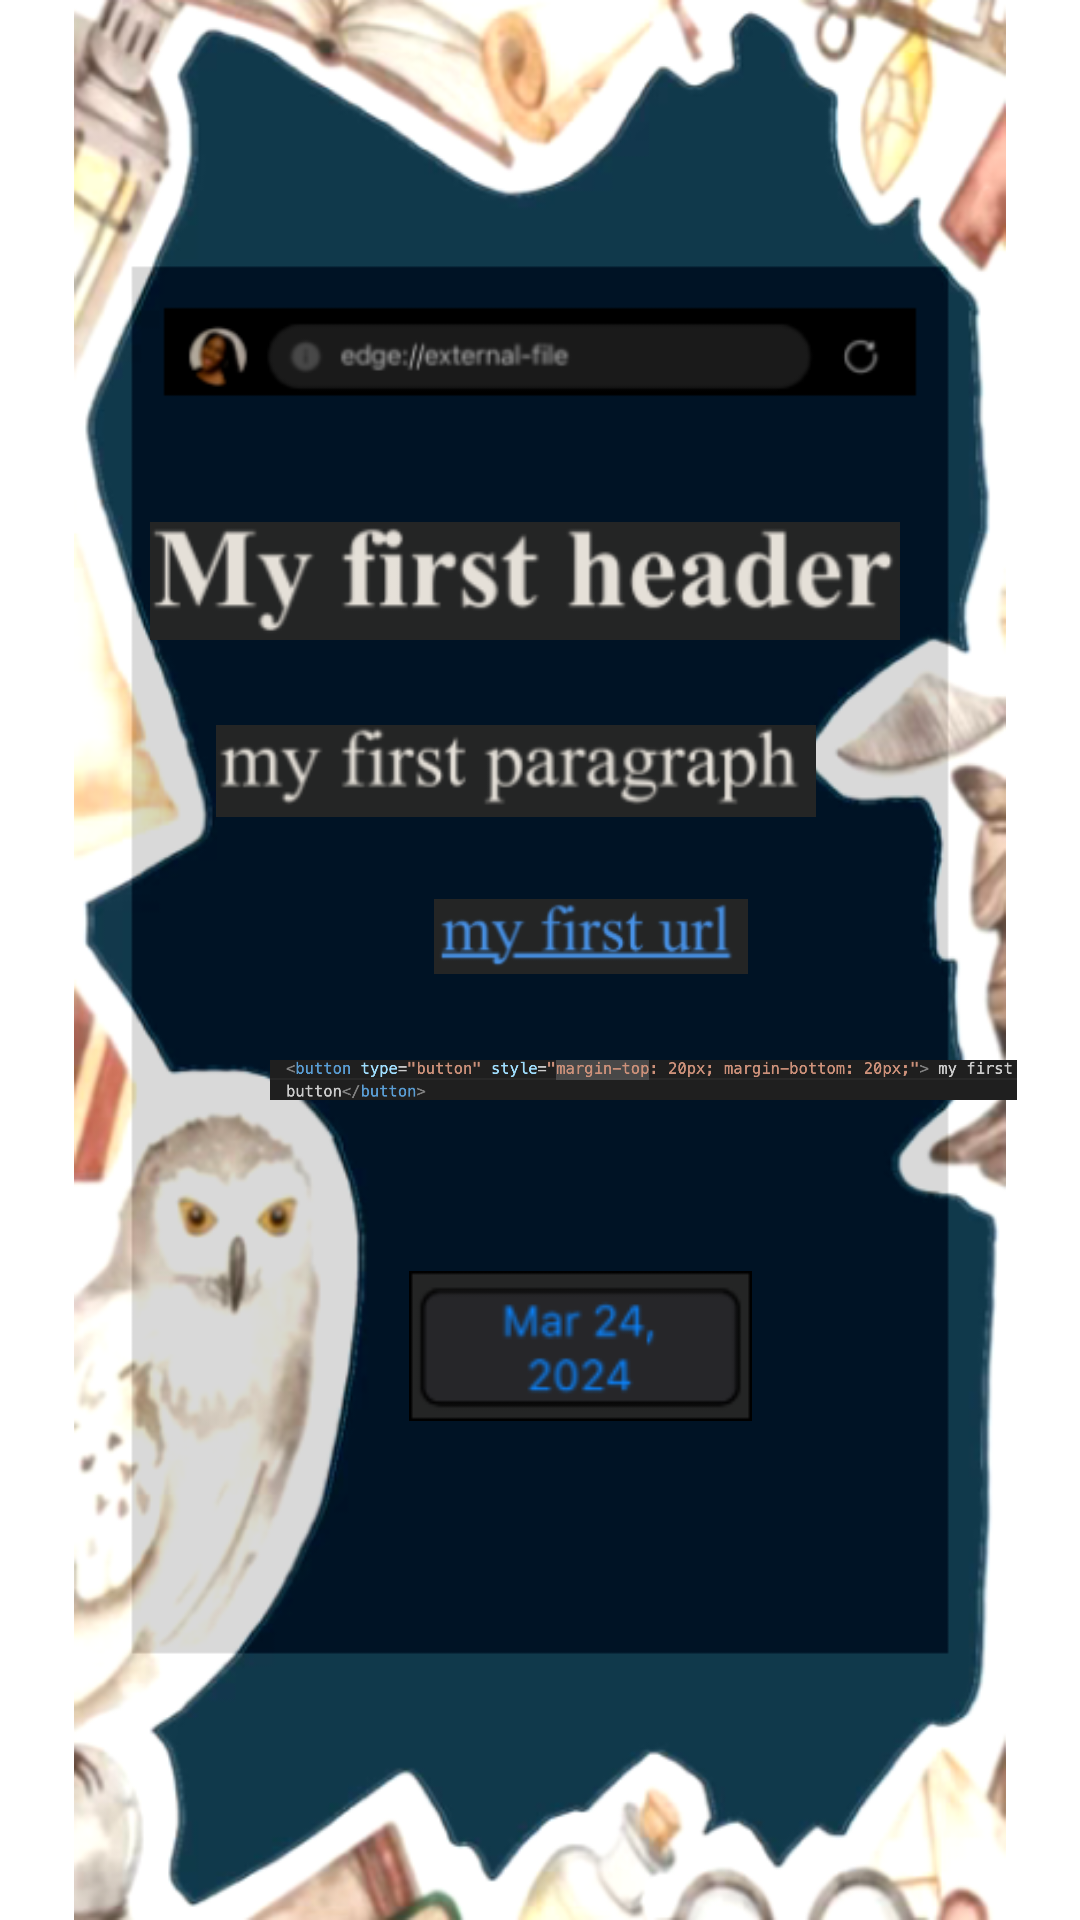

Reconstruct the res/layout file that produces this screen, plus the resources it refers to.
<!-- AndroidManifest.xml: application theme Theme.WEHack2024 -->
<!-- res/layout/activity_fifth.xml -->
<?xml version="1.0" encoding="utf-8"?>
<androidx.constraintlayout.widget.ConstraintLayout xmlns:android="http://schemas.android.com/apk/res/android"
    xmlns:app="http://schemas.android.com/apk/res-auto"
    xmlns:tools="http://schemas.android.com/tools"
    android:layout_width="match_parent"
    android:layout_height="match_parent"
    tools:context=".FifthActivity">

    <ImageView
        android:id="@+id/background"
        android:layout_width="wrap_content"
        android:layout_height="wrap_content"
        android:src="@drawable/newbackground"
        app:layout_constraintBottom_toBottomOf="parent"
        app:layout_constraintEnd_toEndOf="parent"
        app:layout_constraintStart_toStartOf="parent"
        app:layout_constraintTop_toTopOf="parent" />

    <ImageView
        android:id="@+id/firstheader"
        android:layout_width="250sp"
        android:layout_height="100sp"
        android:layout_marginEnd="60dp"
        android:src="@drawable/firstheader"
        app:layout_constraintBottom_toBottomOf="parent"
        app:layout_constraintEnd_toEndOf="parent"
        app:layout_constraintTop_toTopOf="parent"
        app:layout_constraintVertical_bias="0.266" />

    <ImageView
        android:id="@+id/firstparagraph"
        android:layout_width="200sp"
        android:layout_height="50sp"
        android:layout_marginEnd="88dp"
        android:src="@drawable/firstparagraph"
        app:layout_constraintBottom_toBottomOf="parent"
        app:layout_constraintEnd_toEndOf="parent"
        app:layout_constraintTop_toTopOf="parent"
        app:layout_constraintVertical_bias="0.393" />

    <ImageView
        android:id="@+id/firsturl"
        android:layout_width="150sp"
        android:layout_height="25sp"
        android:layout_marginEnd="88dp"
        android:src="@drawable/firsturl"
        app:layout_constraintBottom_toBottomOf="parent"
        app:layout_constraintEnd_toEndOf="parent"
        app:layout_constraintTop_toTopOf="parent"
        app:layout_constraintVertical_bias="0.487" />

    <ImageView
        android:id="@+id/firstbutton"
        android:layout_width="249dp"
        android:layout_height="86dp"
        android:layout_marginEnd="21dp"
        android:src="@drawable/buttoncode"
        app:layout_constraintBottom_toBottomOf="parent"
        app:layout_constraintEnd_toEndOf="parent"
        app:layout_constraintTop_toTopOf="parent"
        app:layout_constraintVertical_bias="0.572" />

    <ImageView
        android:id="@+id/date"
        android:layout_width="125sp"
        android:layout_height="50sp"
        android:layout_marginEnd="104dp"
        android:src="@drawable/date"
        app:layout_constraintBottom_toBottomOf="parent"
        app:layout_constraintEnd_toEndOf="parent"
        app:layout_constraintTop_toTopOf="parent"
        app:layout_constraintVertical_bias="0.718" />


</androidx.constraintlayout.widget.ConstraintLayout>
<!-- resources referenced by this layout -->
<resources>
  <!-- drawable buttoncode: png bitmap (drawable, 38481 bytes) -->
  <!-- drawable date: png bitmap (drawable, 3079 bytes) -->
  <!-- drawable firstheader: png bitmap (drawable, 8828 bytes) -->
  <!-- drawable firstparagraph: png bitmap (drawable, 7117 bytes) -->
  <!-- drawable firsturl: png bitmap (drawable, 3847 bytes) -->
  <!-- drawable newbackground: png bitmap (drawable, 169152 bytes) -->
  <style name="Theme.WEHack2024" parent="Theme.MaterialComponents.DayNight.DarkActionBar">
          
          <item name="colorPrimary">@color/purple_500</item>
          <item name="colorPrimaryVariant">@color/purple_700</item>
          <item name="colorOnPrimary">@color/white</item>
          
          <item name="colorSecondary">@color/teal_200</item>
          <item name="colorSecondaryVariant">@color/teal_700</item>
          <item name="colorOnSecondary">@color/black</item>
          
          <item name="android:statusBarColor">?attr/colorPrimaryVariant</item>
          
      </style>
  <!-- not gathered from this repository: default colours our renderer supplied (Android Studio template values) -->
  <color name="purple_500">#FF6200EE</color>
  <color name="purple_700">#FF3700B3</color>
  <color name="teal_200">#FF03DAC5</color>
  <color name="teal_700">#FF018786</color>
  <color name="black">#FF000000</color>
  <color name="white">#FFFFFFFF</color>
</resources>
